Run: headless pygame with SDL's dummy video driver; simulated clock (each Clock.tick advances the game by its frame time, no real sleeping); random seed 0; keys injected as events and as key.get_pressed() state; no mouse input.
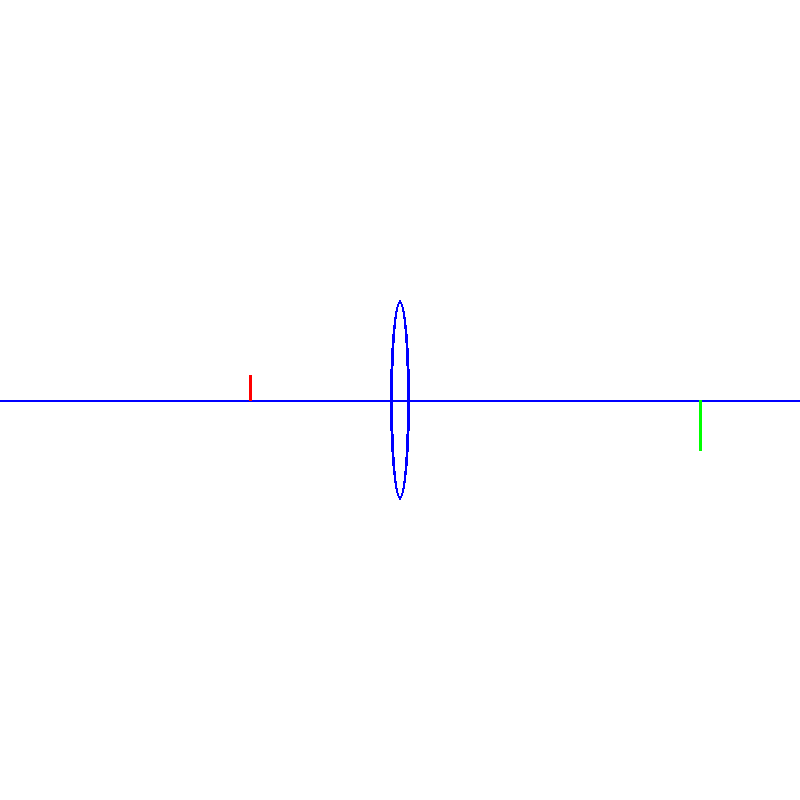
Frame 1 of 4 · flips 1–60 · no input
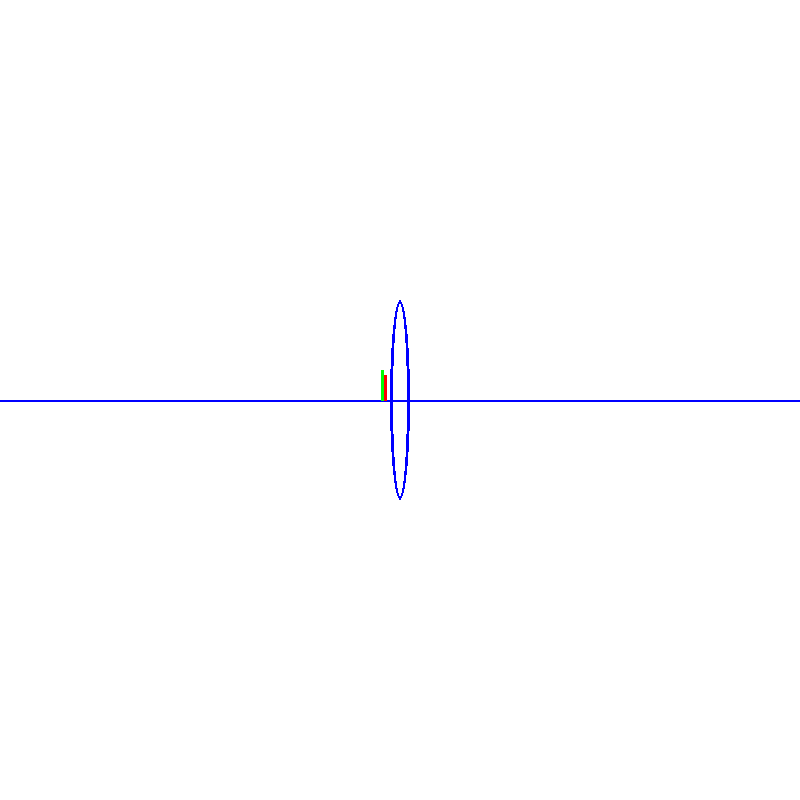
Frame 2 of 4 · flips 61–180 · tapped SPACE, RETURN · held RIGHT (→), D
Frame 3 of 4 · flips 181–300 · held DOWN (↓), S · screen unchanged from frame 2, image omitted
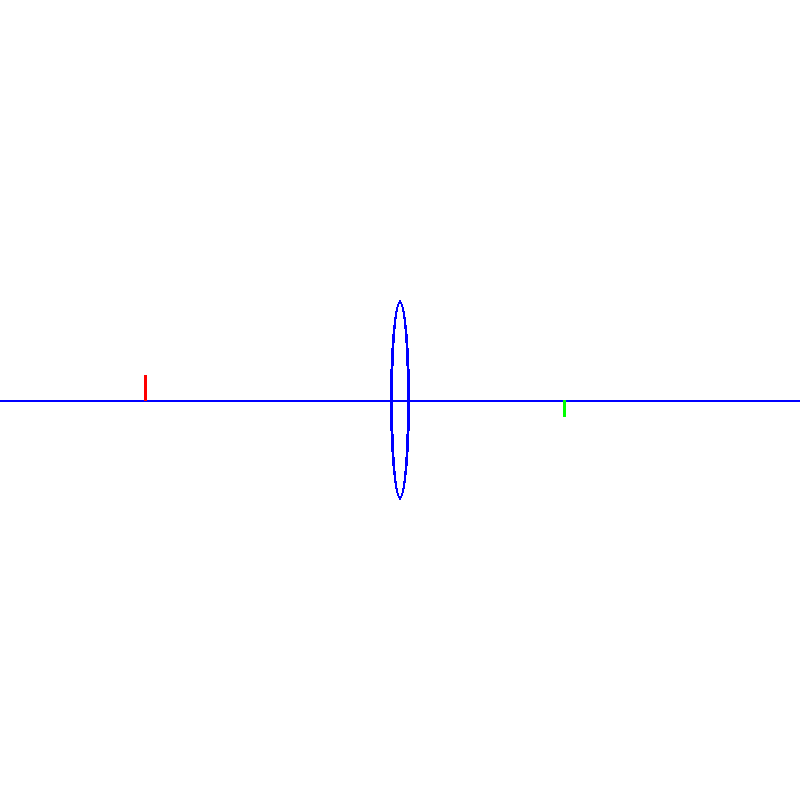
Frame 4 of 4 · flips 301–420 · held LEFT (←), A, UP (↑), W

The pygame program that drew these frames:

import pygame
import math
import time

pygame.init()
font = pygame.font.SysFont(None, 36)

WIDTH = 800
HEIGHT = 800

BLACK = (0, 0, 0)
WHITE = (255, 255, 255)
GRAY = (200, 200, 200)
BLUE = (0,0, 255)
RED = (255, 0, 0)
GREEN = (0, 255, 0)

speed = 2

class Convex_Lens:
    def __init__(self, focal_length, x, y):
        self.focal = focal_length
        self.x = x
        self.y = y
    
    def draw(self, screen, object_dist, object_h):
         pygame.draw.line(screen, BLUE, (0, self.y), (WIDTH, self.y), 2)
         pygame.draw.ellipse(screen, BLUE, (self.x - 10, self.y - 100, 20, 200), 3)

         obj_x = self.x - object_dist

         pygame.draw.line(screen, RED, (obj_x, self.y), (obj_x, self.y - object_h), 3)

         if object_dist == self.focal:
              return
                
         image_dist = (self.focal * object_dist) / (object_dist - self.focal)

         mag = image_dist / object_dist

         image_hight = object_h * mag

         image_x = self.x + image_dist

         pygame.draw.line(screen, GREEN, (image_x, self.y), (image_x, self.y + image_hight), 3)
         
screen = pygame.display.set_mode((WIDTH, HEIGHT))
pygame.display.set_caption("Convex Lens Simulator")

lens = Convex_Lens(100, WIDTH//2, HEIGHT//2)

object_distance = 150
object_height = 25


clock = pygame.time.Clock()
running = True
while running:
        for event in pygame.event.get():
            if event.type == pygame.QUIT:
                running = False

        keys = pygame.key.get_pressed()
        if keys[pygame.K_LEFT]:
            object_distance += speed
        if keys[pygame.K_RIGHT]:
            object_distance -= speed

        if object_distance > 370:
             object_distance = 370
        if object_distance < 15:
             object_distance = 15

        screen.fill(WHITE)
        lens.draw(screen, object_distance, object_height)
        pygame.display.update()
        clock.tick(60)

pygame.quit()



    
